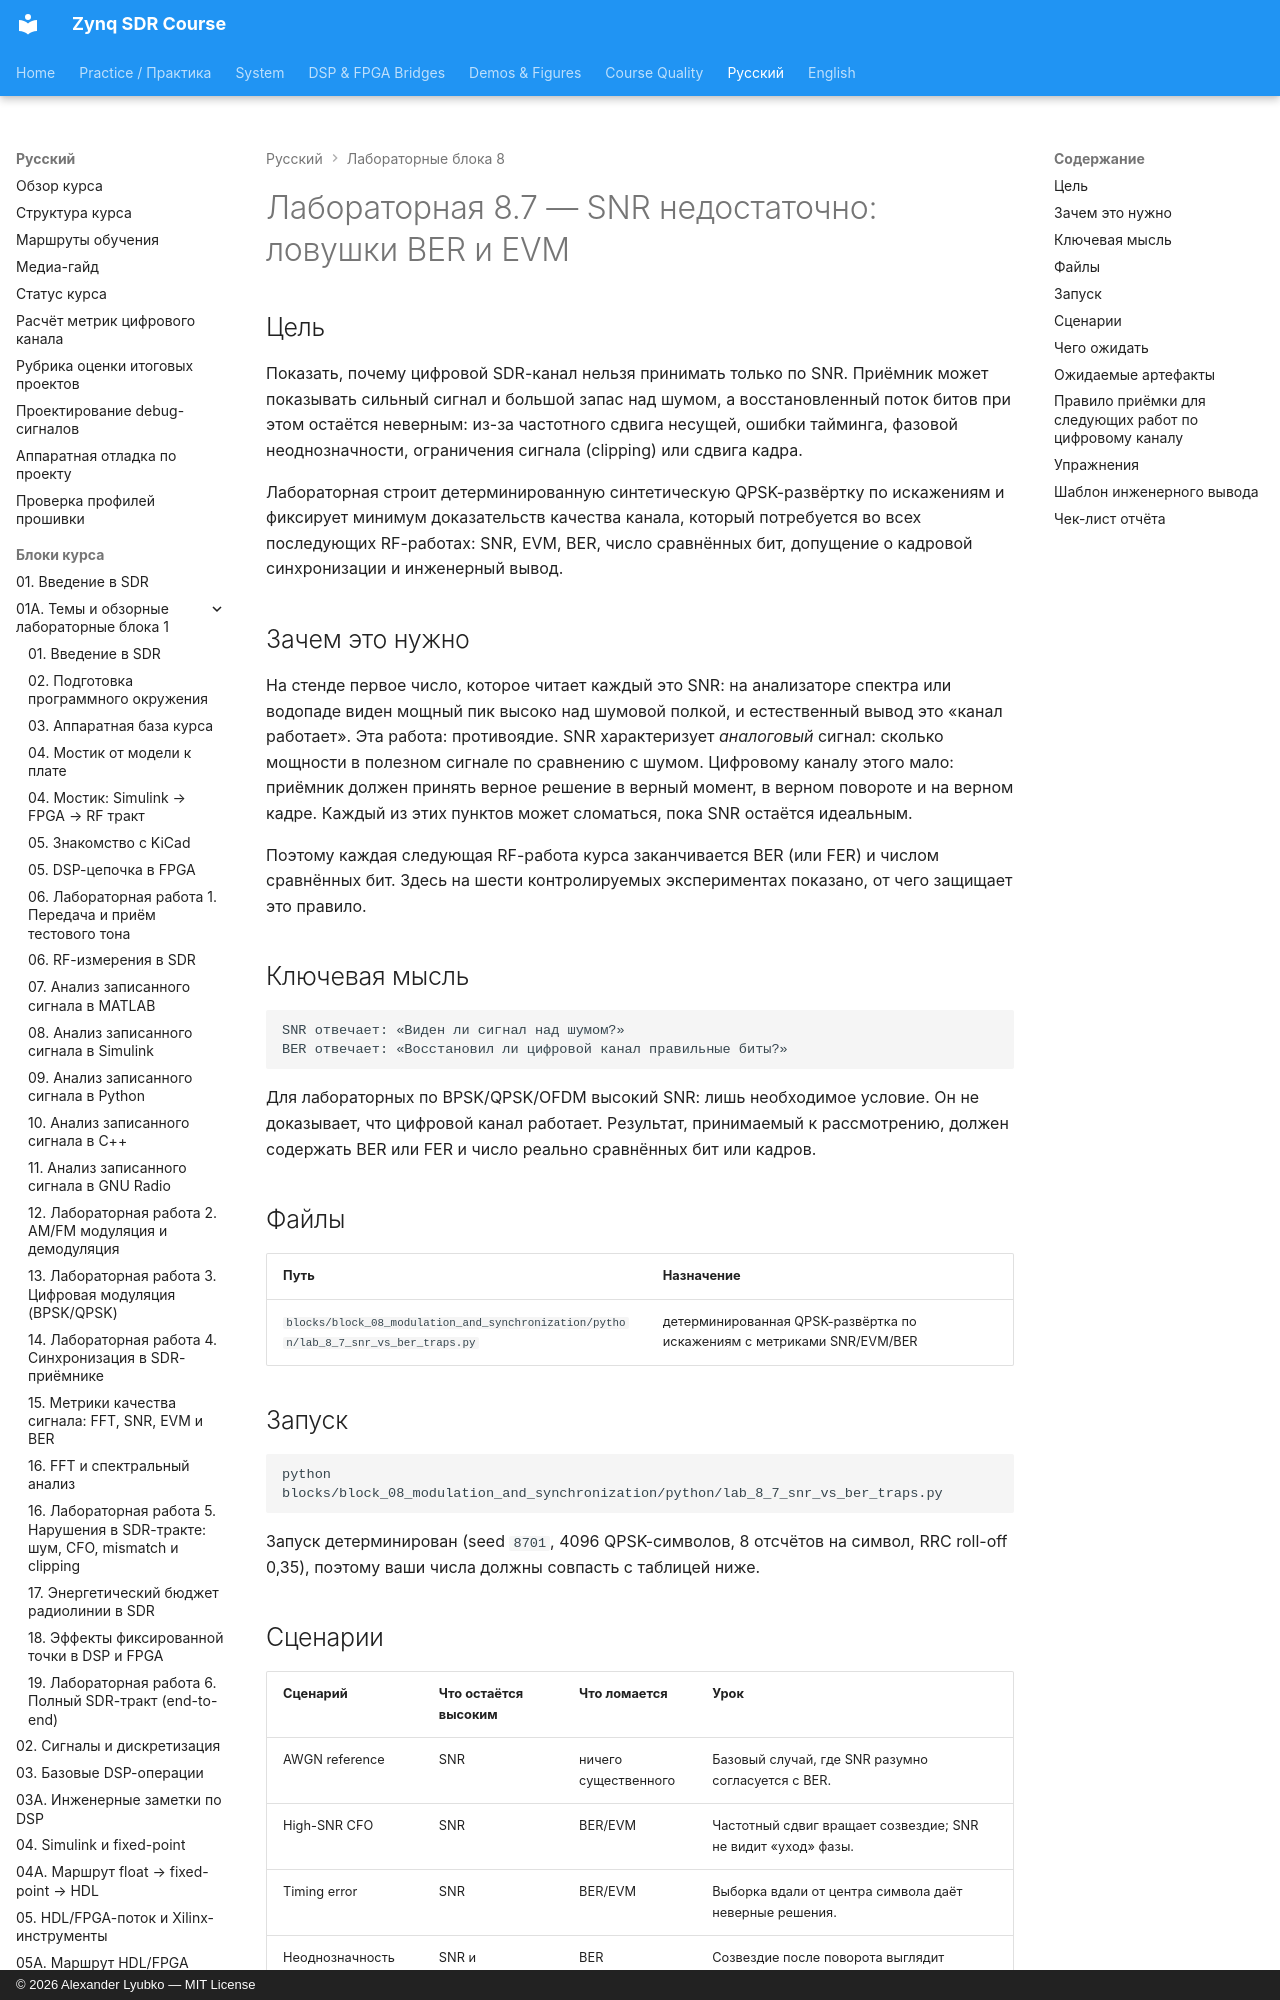

repository: Lay007/zynq-sdr-course · page: ru/labs/lab-8-7-snr-vs-ber-traps/index.html · generator: mkdocs · copyright: © 2026 Alexander Lyubko — MIT License

# Лабораторная 8.7 — SNR недостаточно: ловушки BER и EVM

## Цель

Показать, почему цифровой SDR-канал нельзя принимать только по SNR. Приёмник может показывать сильный сигнал и большой запас над шумом, а восстановленный поток битов при этом остаётся неверным: из-за частотного сдвига несущей, ошибки тайминга, фазовой неоднозначности, ограничения сигнала (clipping) или сдвига кадра.

Лабораторная строит детерминированную синтетическую QPSK-развёртку по искажениям и фиксирует минимум доказательств качества канала, который потребуется во всех последующих RF-работах: SNR, EVM, BER, число сравнённых бит, допущение о кадровой синхронизации и инженерный вывод.

## Зачем это нужно

На стенде первое число, которое читает каждый это SNR: на анализаторе спектра или водопаде виден мощный пик высоко над шумовой полкой, и естественный вывод это «канал работает». Эта работа: противоядие. SNR характеризует *аналоговый* сигнал: сколько мощности в полезном сигнале по сравнению с шумом. Цифровому каналу этого мало: приёмник должен принять верное решение в верный момент, в верном повороте и на верном кадре. Каждый из этих пунктов может сломаться, пока SNR остаётся идеальным.

Поэтому каждая следующая RF-работа курса заканчивается BER (или FER) и числом сравнённых бит. Здесь на шести контролируемых экспериментах показано, от чего защищает это правило.

## Ключевая мысль

```text
SNR отвечает: «Виден ли сигнал над шумом?»
BER отвечает: «Восстановил ли цифровой канал правильные биты?»
```

Для лабораторных по BPSK/QPSK/OFDM высокий SNR: лишь необходимое условие. Он не доказывает, что цифровой канал работает. Результат, принимаемый к рассмотрению, должен содержать BER или FER и число реально сравнённых бит или кадров.

## Файлы

| Путь | Назначение |
|---|---|
| `blocks/block_08_modulation_and_synchronization/python/lab_8_7_snr_vs_ber_traps.py` | детерминированная QPSK-развёртка по искажениям с метриками SNR/EVM/BER |
